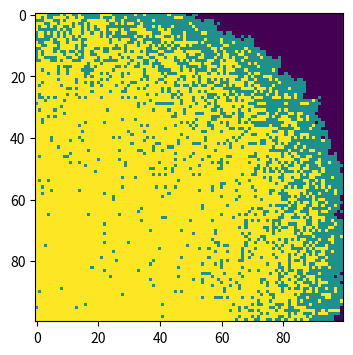

Here is the Python script that generated this plot: (Note: this script raises an exception after producing the figure.)
# import necessary libraries 
import numpy as np 
import matplotlib.pyplot as plt



# make array of all susceptible population 
population=np.zeros((100 , 100))
outbreak=np.random.choice(range(100),2) 
population[outbreak[0],outbreak[1]]=1
beta=0.3
gamma=0.05
plt.figure(figsize=(6,4),dpi=150)



# repeat 100 times
for i in range(0,100):
    # find the infected points
    I=np.where(population==1)
    # loop through all infected points
    for j in range(len(I[0])):
        # get the coordinated of the infected points
        x=I[0][j]
        y=I[1][j]
        # find the points recovered from the disease with the probability gamma
        population[x,y]=np.random.choice(range(1,3),1,p=[1-gamma,gamma])
        # infect neighbors of the infected points
        # find all the neighbor points
        for xn in range(x-1,x+2):
            for yn in range(y-1,y+2):
                # get rid of the infected points
                if (xn,yn)!=(x,y):
                    # make sure the neighbor points don't fall off the edge
                    if-1<xn<100 and -1<yn<100:
                        # infect the neighbor points which are susceptible
                        if population[xn,yn]==0:
                            # infect the neighbor with probability beta
                            population[xn,yn]=np.random.choice(range(0,2),
                                                           1,
                                                           p=[1-beta,beta])
                            
                            
                            
plt.imshow(population,cmap='viridis',interpolation='nearest')
plt.savefig('spatial SIR',type='png')